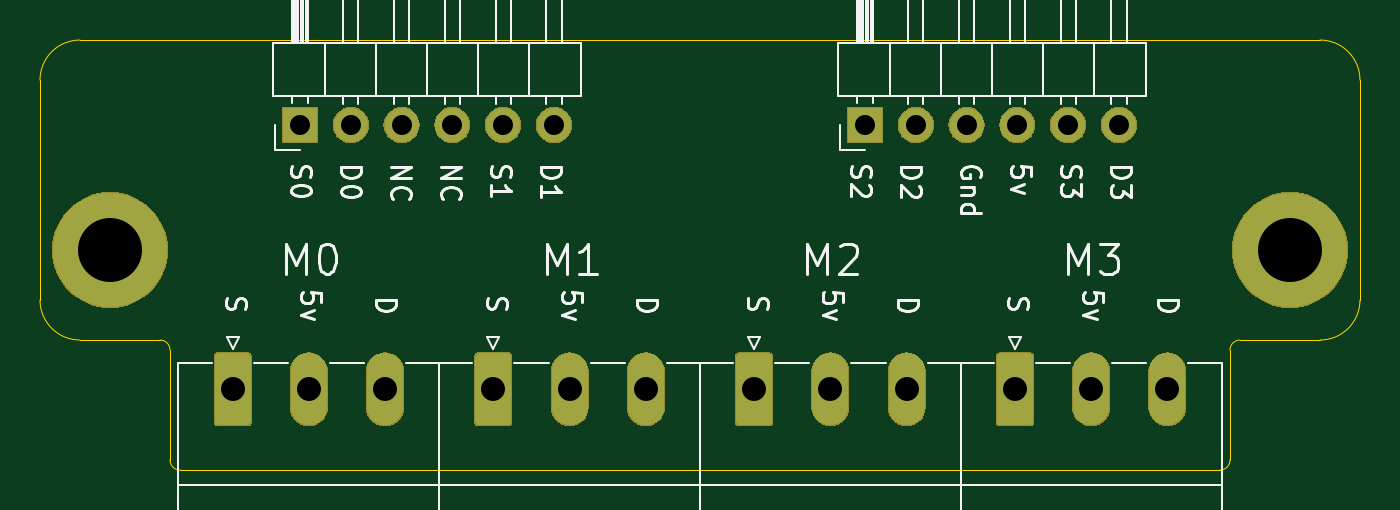
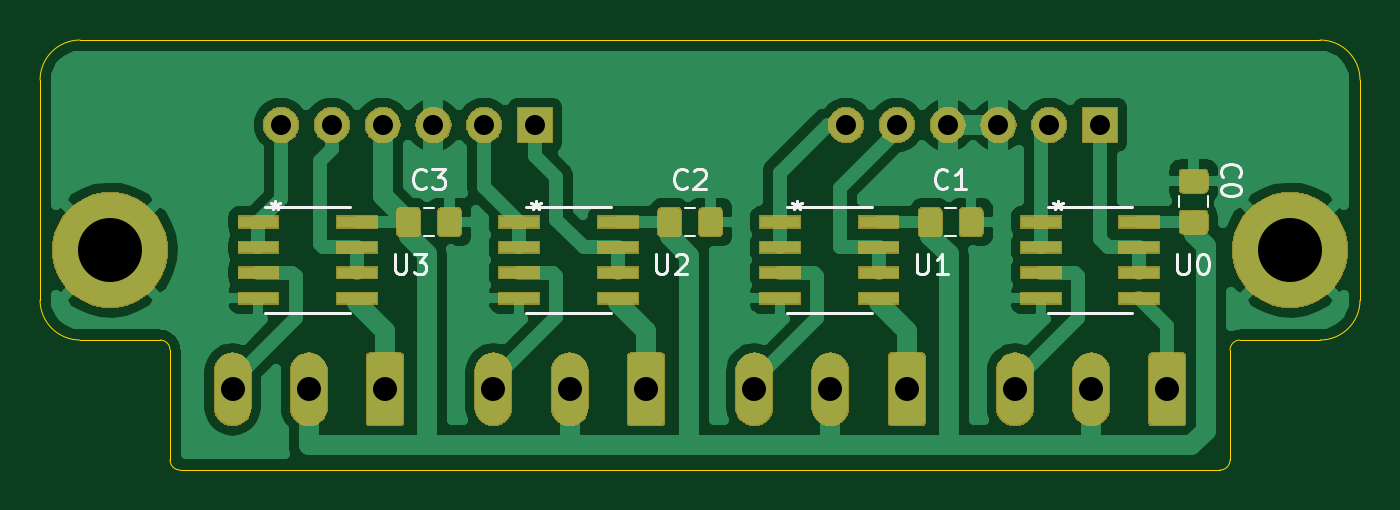
Circuit board: 10 layer files. Board 66.0 x 21.5 mm.
- bottom_copper: Step_Direction_Board-B_Cu.gbr (81811 bytes)
- bottom_mask: Step_Direction_Board-B_Mask.gbr (46449 bytes)
- paste: Step_Direction_Board-B_Paste.gbr (16378 bytes)
- bottom_silk: Step_Direction_Board-B_SilkS.gbr (8541 bytes)
- outline: Step_Direction_Board-Edge_Cuts.gbr (1509 bytes)
- top_copper: Step_Direction_Board-F_Cu.gbr (8748 bytes)
- top_mask: Step_Direction_Board-F_Mask.gbr (32953 bytes)
- paste: Step_Direction_Board-F_Paste.gbr (502 bytes)
- top_silk: Step_Direction_Board-F_SilkS.gbr (23735 bytes)
- drill: Step_Direction_Board.drl (704 bytes)

=== bottom_copper: Step_Direction_Board-B_Cu.gbr (81811 bytes, source omitted) ===
=== bottom_mask: Step_Direction_Board-B_Mask.gbr (46449 bytes, source omitted) ===
=== paste: Step_Direction_Board-B_Paste.gbr (16378 bytes, source omitted) ===
=== bottom_silk: Step_Direction_Board-B_SilkS.gbr (8541 bytes, source omitted) ===
=== outline: Step_Direction_Board-Edge_Cuts.gbr ===
G04 #@! TF.GenerationSoftware,KiCad,Pcbnew,(5.1.2)-1*
G04 #@! TF.CreationDate,2020-06-05T15:14:38-04:00*
G04 #@! TF.ProjectId,Step_Direction_Board,53746570-5f44-4697-9265-6374696f6e5f,rev?*
G04 #@! TF.SameCoordinates,Original*
G04 #@! TF.FileFunction,Profile,NP*
%FSLAX46Y46*%
G04 Gerber Fmt 4.6, Leading zero omitted, Abs format (unit mm)*
G04 Created by KiCad (PCBNEW (5.1.2)-1) date 2020-06-05 15:14:38*
%MOMM*%
%LPD*%
G04 APERTURE LIST*
%ADD10C,0.050000*%
G04 APERTURE END LIST*
D10*
X179000000Y-126000000D02*
G75*
G02X178500000Y-126500000I-500000J0D01*
G01*
X179000000Y-120500000D02*
G75*
G02X179500000Y-120000000I500000J0D01*
G01*
X179000000Y-120500000D02*
X179000000Y-126000000D01*
X179500000Y-120000000D02*
X183500000Y-120000000D01*
X126500000Y-126500000D02*
G75*
G02X126000000Y-126000000I0J500000D01*
G01*
X125500000Y-120000000D02*
G75*
G02X126000000Y-120500000I0J-500000D01*
G01*
X126000000Y-120500000D02*
X126000000Y-126000000D01*
X121500000Y-120000000D02*
X125500000Y-120000000D01*
X119500000Y-107000000D02*
G75*
G02X121500000Y-105000000I2000000J0D01*
G01*
X121500000Y-120000000D02*
G75*
G02X119500000Y-118000000I0J2000000D01*
G01*
X183500000Y-105000000D02*
G75*
G02X185500000Y-107000000I0J-2000000D01*
G01*
X185500000Y-118000000D02*
G75*
G02X183500000Y-120000000I-2000000J0D01*
G01*
X121500000Y-105000000D02*
X183500000Y-105000000D01*
X119500000Y-118000000D02*
X119500000Y-107000000D01*
X185500000Y-118000000D02*
X185500000Y-107000000D01*
X126500000Y-126500000D02*
X178500000Y-126500000D01*
M02*

=== top_copper: Step_Direction_Board-F_Cu.gbr (8748 bytes, source omitted) ===
=== top_mask: Step_Direction_Board-F_Mask.gbr (32953 bytes, source omitted) ===
=== paste: Step_Direction_Board-F_Paste.gbr ===
G04 #@! TF.GenerationSoftware,KiCad,Pcbnew,(5.1.2)-1*
G04 #@! TF.CreationDate,2020-06-05T15:14:38-04:00*
G04 #@! TF.ProjectId,Step_Direction_Board,53746570-5f44-4697-9265-6374696f6e5f,rev?*
G04 #@! TF.SameCoordinates,Original*
G04 #@! TF.FileFunction,Paste,Top*
G04 #@! TF.FilePolarity,Positive*
%FSLAX46Y46*%
G04 Gerber Fmt 4.6, Leading zero omitted, Abs format (unit mm)*
G04 Created by KiCad (PCBNEW (5.1.2)-1) date 2020-06-05 15:14:38*
%MOMM*%
%LPD*%
G04 APERTURE LIST*
G04 APERTURE END LIST*
M02*

=== top_silk: Step_Direction_Board-F_SilkS.gbr (23735 bytes, source omitted) ===
=== drill: Step_Direction_Board.drl ===
M48
; DRILL file {KiCad (5.1.2)-1} date 6/5/2020 3:14:40 PM
; FORMAT={-:-/ absolute / metric / decimal}
; #@! TF.CreationDate,2020-06-05T15:14:40-04:00
; #@! TF.GenerationSoftware,Kicad,Pcbnew,(5.1.2)-1
FMAT,2
METRIC
T1C1.000
T2C1.200
T3C3.200
%
G90
G05
T1
X160.75Y-109.25
X163.29Y-109.25
X165.83Y-109.25
X168.37Y-109.25
X170.91Y-109.25
X173.45Y-109.25
X132.5Y-109.25
X135.04Y-109.25
X137.58Y-109.25
X140.12Y-109.25
X142.66Y-109.25
X145.2Y-109.25
T2
X142.171Y-122.463
X145.981Y-122.463
X149.791Y-122.463
X155.211Y-122.463
X159.021Y-122.463
X162.831Y-122.463
X168.251Y-122.463
X172.061Y-122.463
X175.871Y-122.463
X129.131Y-122.463
X132.941Y-122.463
X136.751Y-122.463
T3
X182.0Y-115.5
X123.0Y-115.5
T0
M30
